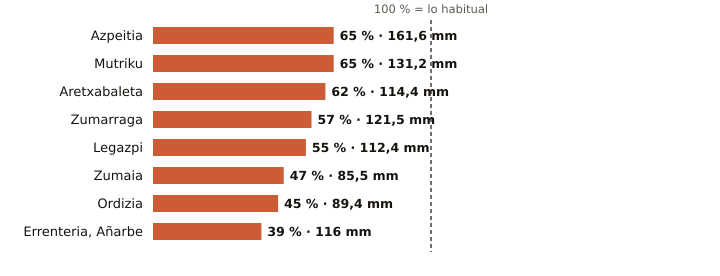

The data file committed next to this chart (first rows):
estacion, provincia, indicativo, mm_otono, referencia_mm, pct, periodo_referencia, hasta, hora
Azpeitia, Gipuzkoa, 1038X, 161.6, 248.3, 65, 2009-2025, 2026-11-05, 18
Mutriku, Gipuzkoa, 1052A, 131.2, 201.7, 65, 2009-2025, 2026-11-05, 18
Aretxabaleta, Gipuzkoa, 1048X, 114.4, 183.9, 62, 2009-2025, 2026-11-05, 18
Zumarraga, Gipuzkoa, 1037Y, 121.5, 211.7, 57, 2008-2025, 2026-11-05, 18
Legazpi, Gipuzkoa, 1037X, 112.4, 203.6, 55, 2003-2025, 2026-11-05, 18
Zumaia, Gipuzkoa, 1041A, 85.5, 181.9, 47, 1991-2020, 2026-11-05, 18
Ordizia, Gipuzkoa, 1026X, 89.4, 198.2, 45, 2009-2025, 2026-11-05, 18
Errenteria, Añarbe, Gipuzkoa, 1021X, 116.0, 296.1, 39, 2003-2025, 2026-11-05, 18
